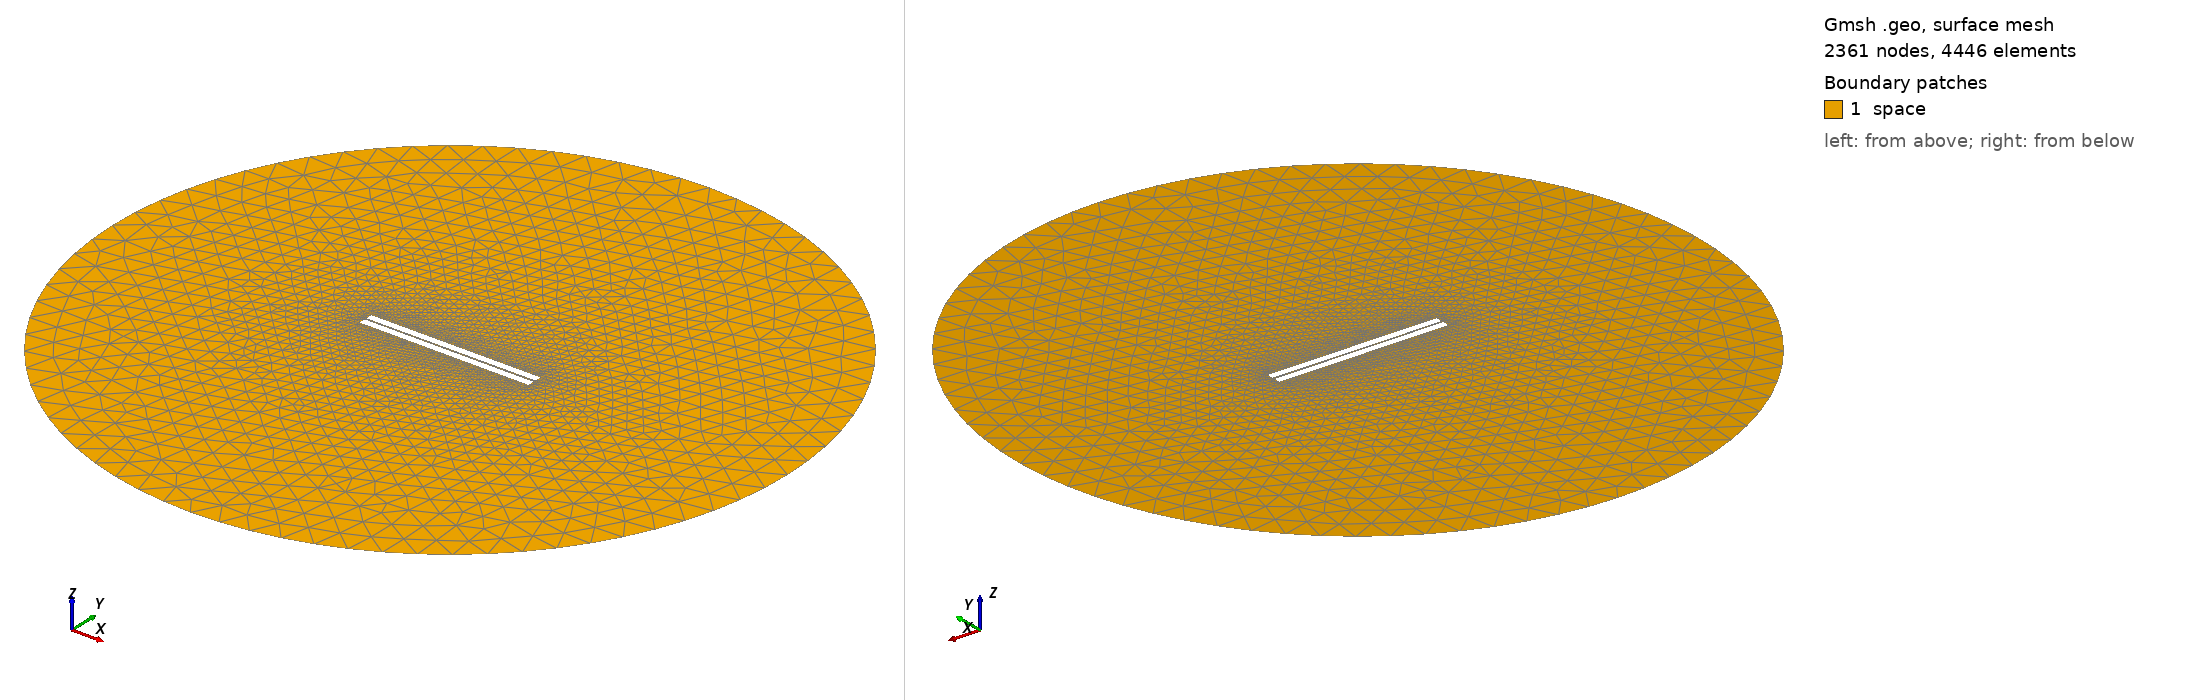

Gmsh geometry script, surface-meshed: 2361 nodes, 4446 surface elements. Boundary patches (legend numbers): 1 space. Left view from above one corner, right view from below the opposite corner. Legend entries are the model's physical surfaces. The drawing asked Gmsh for element sizes between 1% and 20% of the model's largest extent; the script's own settings can give other sizes.

=== 5.geo (drawn) ===
// Set the geometry kernel
SetFactory("OpenCASCADE");

//---------------------------------------
// Rectangles
//---------------------------------------

// Rectangle 1 (top)
Point(1) = {-49.9, 0.75, 0, 1.0};
Point(2) = {49.9, 0.75, 0, 1.0};
Point(3) = {49.9, 4.55, 0, 1.0};
Point(4) = {-49.9, 4.55, 0, 1.0};

Line(1) = {1, 2};
Line(2) = {2, 3};
Line(3) = {3, 4};
Line(4) = {4, 1};

Line Loop(1) = {1, 2, 3, 4};
Plane Surface(1) = {1};

Rotate { {0, 0, 1}, {0,  0.75,  0}, 0.002 } {
  Surface{1};
}

// Rectangle 2 (bottom)
Point(5) = {-49.9, -0.75, 0, 1.0};
Point(6) = {49.9, -0.75, 0, 1.0};
Point(7) = {49.9, -4.55, 0, 1.0};
Point(8) = {-49.9, -4.55, 0, 1.0};

Line(5) = {5, 6};
Line(6) = {6, 7};
Line(7) = {7, 8};
Line(8) = {8, 5};

Line Loop(2) = {5, 6, 7, 8};
Plane Surface(2) = {2}; 


//---------------------------------------
// Circle
//---------------------------------------

// Define points
Point(9) = {0, 0, 0};        // Center
Point(10) = {200, 0, 0};     // Start point
Point(11) = {0, 200, 0};     // 90 degrees
Point(12) = {-200, 0, 0};    // 180 degrees
Point(13) = {0, -200, 0};    // 270 degrees

// Define circle arcs (each needs start, center, end)
Circle(9) = {10, 9, 11};
Circle(10) = {11, 9, 12};
Circle(11) = {12, 9, 13};
Circle(12) = {13, 9, 10};

// Define curve loop and surface if needed
Curve Loop(3) = {9, 10, 11, 12};
Surface(3) = {3};

// Subtract Rectangles from Circle
BooleanDifference{ Surface{3}; Delete; }{ Surface{1}; Surface{2}; Delete; }

//---------------------------------------
// Transfinite Lines and Surface
//---------------------------------------
Transfinite Line {1, 3} = 50 Using Progression 1;
Transfinite Line {2, 4} = 2 Using Progression 1;
Transfinite Line {5, 7} = 50 Using Progression 1;
Transfinite Line {6, 8} = 2 Using Progression 1;
Transfinite Line {9, 10, 11, 12} = 20 Using Progression 1;

//---------------------------------------
// Define Physical Groups
//---------------------------------------                

//--- Physical Curves
// Physical groups for boundaries
Physical Line("force_segment", 10) = {1};
Physical Line("upper_plate", 11) = {2, 3, 4};
Physical Line("lower_plate", 12) = {5, 6, 7, 8};
Physical Line("boundary", 20) = {9, 10, 11, 12};

//--- Physical Surfaces
Physical Surface("space", 30) = {3};

//---------------------------------------
// 6. Generate the Mesh
//---------------------------------------
Mesh 2;  // 2D mesh generation
